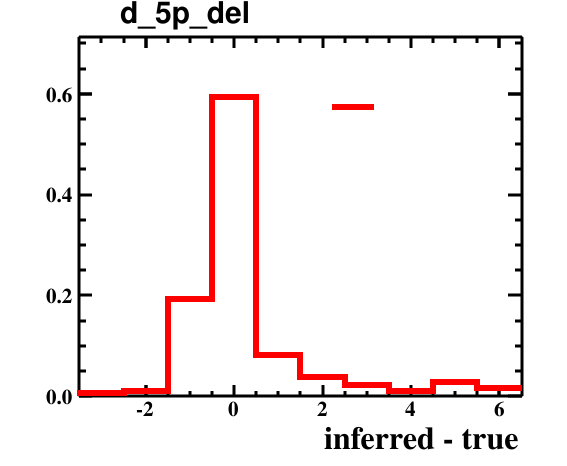

Values plotted in this chart, from the file beside it:
bin_low_edge, contents, binerror, xtitle, binlabel
-4.5, 0.0, 0.0, inferred - true, 
-3.5, 0.005495, 0.005495, inferred - true, 
-2.5, 0.01099, 0.00777, inferred - true, 
-1.5, 0.1923, 0.03251, inferred - true, 
-0.5, 0.5934, 0.0571, inferred - true, 
0.5, 0.08242, 0.02128, inferred - true, 
1.5, 0.03846, 0.01454, inferred - true, 
2.5, 0.02198, 0.01099, inferred - true, 
3.5, 0.01099, 0.00777, inferred - true, 
4.5, 0.02747, 0.01229, inferred - true, 
5.5, 0.01648, 0.009517, inferred - true, 
6.5, 0.0, 0.0, inferred - true, 
